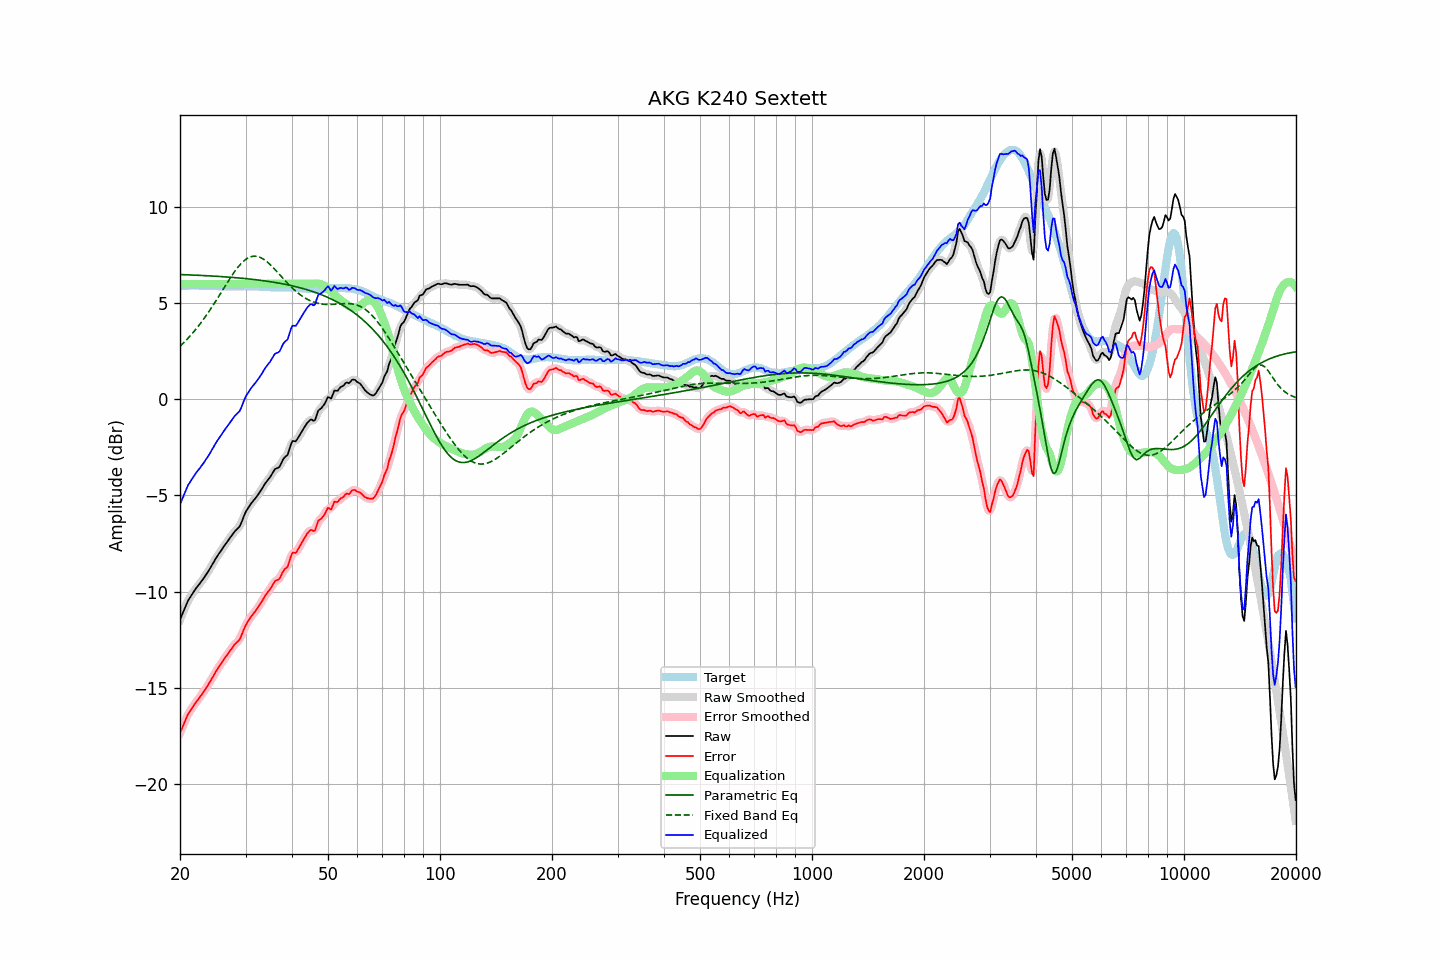

The file beside this chart, header and first rows:
frequency, raw, error, smoothed, error_smoothed, equalization, parametric_eq, fixed_band_eq, equalized_raw, equalized_smoothed, target
20.00, -11.46, -17.34, -11.47, -17.35, 6.00, 6.49, 2.76, -5.46, -5.47, 5.88
20.20, -11.26, -17.15, -11.26, -17.14, 6.00, 6.49, 2.84, -5.26, -5.26, 5.89
20.40, -11.06, -16.96, -11.05, -16.94, 6.00, 6.48, 2.92, -5.06, -5.05, 5.90
20.61, -10.86, -16.76, -10.85, -16.75, 6.00, 6.48, 3.00, -4.86, -4.85, 5.90
20.81, -10.65, -16.56, -10.65, -16.56, 6.00, 6.48, 3.09, -4.65, -4.65, 5.91
21.02, -10.46, -16.37, -10.48, -16.39, 6.00, 6.47, 3.18, -4.46, -4.48, 5.91
21.23, -10.33, -16.25, -10.33, -16.24, 6.00, 6.47, 3.27, -4.33, -4.33, 5.92
21.44, -10.20, -16.12, -10.20, -16.11, 6.00, 6.47, 3.36, -4.20, -4.20, 5.92
21.66, -10.07, -15.99, -10.07, -15.99, 6.00, 6.46, 3.46, -4.07, -4.07, 5.92
21.87, -9.94, -15.86, -9.94, -15.87, 6.00, 6.46, 3.56, -3.94, -3.94, 5.92
22.09, -9.82, -15.75, -9.83, -15.75, 6.00, 6.45, 3.66, -3.82, -3.83, 5.93
22.31, -9.72, -15.65, -9.72, -15.64, 6.00, 6.45, 3.76, -3.72, -3.72, 5.93
22.54, -9.61, -15.53, -9.61, -15.53, 6.00, 6.45, 3.87, -3.61, -3.61, 5.92
22.76, -9.50, -15.41, -9.51, -15.42, 6.00, 6.44, 3.98, -3.50, -3.51, 5.90
22.99, -9.39, -15.30, -9.39, -15.29, 6.00, 6.44, 4.09, -3.39, -3.39, 5.90
23.22, -9.27, -15.18, -9.27, -15.17, 6.00, 6.43, 4.21, -3.27, -3.27, 5.90
23.45, -9.14, -15.04, -9.15, -15.05, 6.00, 6.43, 4.32, -3.14, -3.15, 5.89
23.69, -9.03, -14.92, -9.02, -14.92, 6.00, 6.43, 4.44, -3.03, -3.02, 5.89
23.92, -8.89, -14.78, -8.89, -14.78, 6.00, 6.42, 4.56, -2.89, -2.89, 5.89
24.16, -8.75, -14.64, -8.75, -14.64, 6.00, 6.42, 4.69, -2.75, -2.75, 5.89
24.40, -8.60, -14.49, -8.60, -14.50, 6.00, 6.41, 4.82, -2.60, -2.60, 5.89
24.65, -8.46, -14.36, -8.46, -14.35, 6.00, 6.41, 4.95, -2.46, -2.46, 5.89
24.89, -8.31, -14.20, -8.32, -14.21, 6.00, 6.40, 5.08, -2.31, -2.32, 5.89
25.14, -8.18, -14.07, -8.18, -14.07, 6.00, 6.40, 5.21, -2.18, -2.18, 5.89
25.39, -8.05, -13.93, -8.05, -13.94, 6.00, 6.39, 5.34, -2.05, -2.05, 5.88
25.65, -7.93, -13.81, -7.93, -13.81, 6.00, 6.39, 5.48, -1.93, -1.93, 5.88
25.91, -7.82, -13.69, -7.81, -13.69, 6.00, 6.38, 5.61, -1.82, -1.81, 5.88
26.16, -7.68, -13.56, -7.69, -13.56, 6.00, 6.37, 5.75, -1.68, -1.69, 5.88
26.43, -7.56, -13.44, -7.56, -13.44, 6.00, 6.37, 5.88, -1.56, -1.56, 5.88
26.69, -7.44, -13.32, -7.44, -13.32, 6.00, 6.36, 6.02, -1.44, -1.44, 5.88
26.96, -7.32, -13.20, -7.33, -13.20, 6.00, 6.36, 6.15, -1.32, -1.33, 5.87
27.23, -7.21, -13.09, -7.21, -13.08, 6.00, 6.35, 6.28, -1.21, -1.21, 5.87
27.50, -7.09, -12.97, -7.09, -12.97, 6.00, 6.34, 6.40, -1.09, -1.09, 5.87
27.77, -6.98, -12.85, -6.98, -12.85, 6.00, 6.34, 6.53, -0.98, -0.98, 5.87
28.05, -6.87, -12.74, -6.88, -12.75, 6.00, 6.33, 6.65, -0.87, -0.88, 5.87
28.33, -6.79, -12.66, -6.80, -12.67, 6.00, 6.32, 6.76, -0.79, -0.80, 5.87
28.62, -6.70, -12.57, -6.71, -12.59, 6.00, 6.32, 6.87, -0.70, -0.71, 5.87
28.90, -6.62, -12.50, -6.60, -12.47, 6.00, 6.31, 6.96, -0.62, -0.60, 5.88
29.19, -6.45, -12.33, -6.44, -12.32, 6.00, 6.30, 7.06, -0.45, -0.44, 5.88
29.48, -6.23, -12.11, -6.24, -12.12, 6.00, 6.29, 7.14, -0.23, -0.24, 5.88
29.78, -6.03, -11.91, -6.03, -11.91, 6.00, 6.28, 7.22, -0.03, -0.03, 5.88
30.08, -5.84, -11.72, -5.85, -11.73, 6.00, 6.28, 7.28, 0.16, 0.15, 5.88
30.38, -5.70, -11.59, -5.70, -11.58, 6.00, 6.27, 7.34, 0.30, 0.30, 5.88
30.68, -5.57, -11.45, -5.57, -11.45, 6.00, 6.26, 7.38, 0.43, 0.43, 5.88
30.99, -5.44, -11.32, -5.45, -11.33, 6.00, 6.25, 7.41, 0.56, 0.55, 5.88
31.30, -5.33, -11.21, -5.34, -11.22, 6.00, 6.24, 7.43, 0.67, 0.66, 5.88
31.61, -5.23, -11.11, -5.23, -11.11, 6.00, 6.23, 7.45, 0.77, 0.77, 5.88
31.93, -5.13, -11.01, -5.13, -11.00, 6.00, 6.22, 7.44, 0.87, 0.87, 5.88
32.24, -5.02, -10.89, -5.02, -10.89, 6.00, 6.21, 7.43, 0.98, 0.98, 5.86
32.57, -4.90, -10.77, -4.91, -10.77, 6.00, 6.20, 7.41, 1.10, 1.09, 5.86
32.89, -4.78, -10.64, -4.78, -10.64, 6.00, 6.19, 7.38, 1.22, 1.22, 5.86
33.22, -4.65, -10.50, -4.65, -10.50, 6.00, 6.18, 7.33, 1.35, 1.35, 5.85
33.55, -4.51, -10.36, -4.51, -10.36, 6.00, 6.17, 7.29, 1.49, 1.49, 5.85
33.89, -4.37, -10.21, -4.38, -10.22, 6.00, 6.16, 7.23, 1.63, 1.62, 5.84
34.23, -4.26, -10.10, -4.27, -10.10, 6.00, 6.14, 7.16, 1.74, 1.73, 5.83
34.57, -4.15, -9.98, -4.16, -9.99, 6.00, 6.13, 7.09, 1.85, 1.84, 5.83
34.92, -4.05, -9.88, -4.04, -9.87, 6.00, 6.12, 7.01, 1.95, 1.96, 5.83
35.27, -3.91, -9.74, -3.91, -9.73, 6.00, 6.11, 6.93, 2.09, 2.09, 5.83
35.62, -3.77, -9.60, -3.77, -9.60, 6.00, 6.09, 6.84, 2.23, 2.23, 5.82
35.97, -3.63, -9.46, -3.66, -9.49, 6.00, 6.08, 6.76, 2.37, 2.34, 5.82
... 635 more rows
